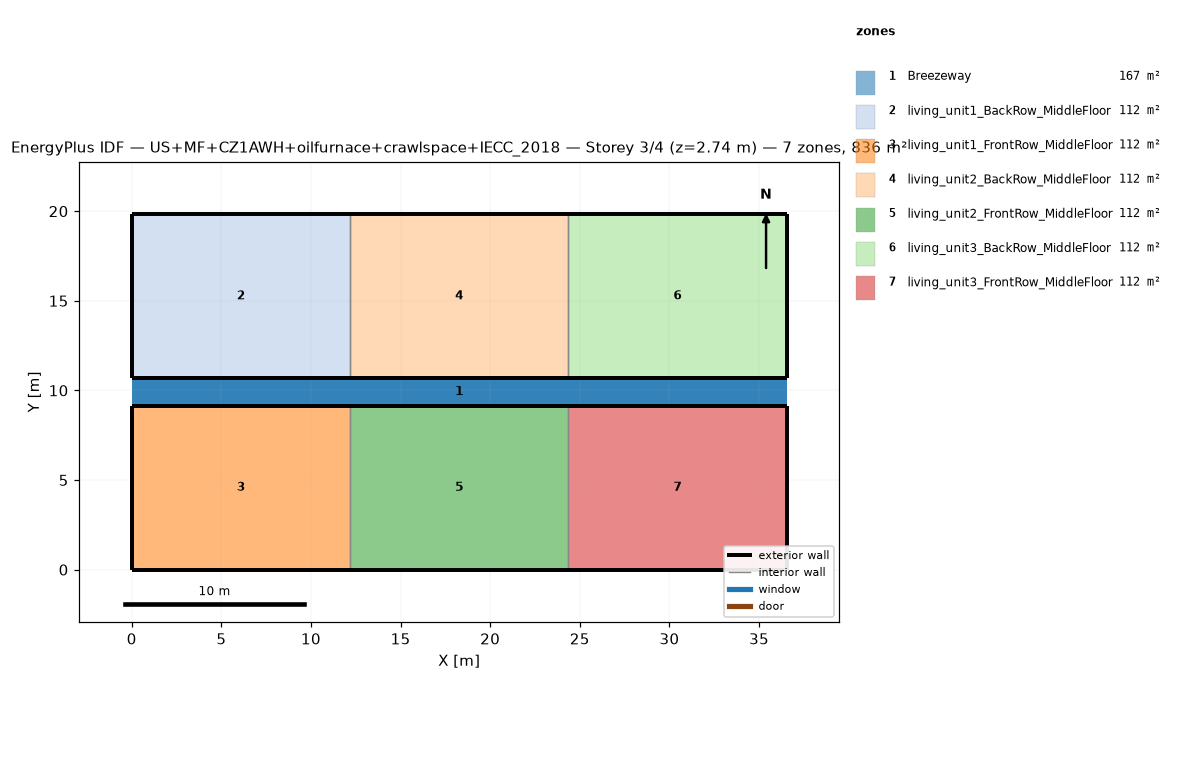
=== STOREY PLAN SPEC (per zone: floor XY polygon, exterior-wall plan segments, windows/doors) ===
zone 1: Breezeway  (167.0 m²)
  floor: (36.54, 9.16) (0.00, 9.16) (0.00, 10.68) (36.54, 10.68)
  floor: (36.54, 9.16) (0.00, 9.16) (0.00, 10.68) (36.54, 10.68)
  floor: (36.54, 9.16) (0.00, 9.16) (0.00, 10.68) (36.54, 10.68)
zone 2: living_unit1_BackRow_MiddleFloor  (111.5 m²)
  floor: (12.18, 10.68) (0.00, 10.68) (0.00, 19.84) (12.18, 19.84)
  exterior wall: (0.00, 10.68) – (12.18, 10.68)  [12.2 m]
  exterior wall: (12.18, 19.84) – (0.00, 19.84)  [12.2 m]
  exterior wall: (0.00, 19.84) – (0.00, 10.68)  [9.2 m]
  interior walls: 1
zone 3: living_unit1_FrontRow_MiddleFloor  (111.5 m²)
  floor: (12.18, 0.00) (0.00, 0.00) (0.00, 9.16) (12.18, 9.16)
  exterior wall: (0.00, 0.00) – (12.18, 0.00)  [12.2 m]
  exterior wall: (12.18, 9.16) – (0.00, 9.16)  [12.2 m]
  exterior wall: (0.00, 9.16) – (0.00, 0.00)  [9.2 m]
  interior walls: 1
zone 4: living_unit2_BackRow_MiddleFloor  (111.5 m²)
  floor: (24.36, 10.68) (12.18, 10.68) (12.18, 19.84) (24.36, 19.84)
  exterior wall: (12.18, 10.68) – (24.36, 10.68)  [12.2 m]
  exterior wall: (24.36, 19.84) – (12.18, 19.84)  [12.2 m]
  interior walls: 2
zone 5: living_unit2_FrontRow_MiddleFloor  (111.5 m²)
  floor: (24.36, 0.00) (12.18, 0.00) (12.18, 9.16) (24.36, 9.16)
  exterior wall: (12.18, 0.00) – (24.36, 0.00)  [12.2 m]
  exterior wall: (24.36, 9.16) – (12.18, 9.16)  [12.2 m]
  interior walls: 2
zone 6: living_unit3_BackRow_MiddleFloor  (111.5 m²)
  floor: (36.54, 10.68) (24.36, 10.68) (24.36, 19.84) (36.54, 19.84)
  exterior wall: (24.36, 10.68) – (36.54, 10.68)  [12.2 m]
  exterior wall: (36.54, 10.68) – (36.54, 19.84)  [9.2 m]
  exterior wall: (36.54, 19.84) – (24.36, 19.84)  [12.2 m]
  interior walls: 1
zone 7: living_unit3_FrontRow_MiddleFloor  (111.5 m²)
  floor: (36.54, 0.00) (24.36, 0.00) (24.36, 9.16) (36.54, 9.16)
  exterior wall: (24.36, 0.00) – (36.54, 0.00)  [12.2 m]
  exterior wall: (36.54, 0.00) – (36.54, 9.16)  [9.2 m]
  exterior wall: (36.54, 9.16) – (24.36, 9.16)  [12.2 m]
  interior walls: 1

=== DERIVED (storey summary) ===
Building: US+MF+CZ1AWH+oilfurnace+crawlspace+IECC_2018
Storey: 3 of 4  (floor level z = 2.74 m)
Storey gross floor area: 836.2 m²
Zones on this storey: 7
  - Breezeway: floor 167.0 m²
  - living_unit1_BackRow_MiddleFloor: floor 111.5 m²; exterior wall 33.5 m (86.9 m²); WWR 0.0%
  - living_unit1_FrontRow_MiddleFloor: floor 111.5 m²; exterior wall 33.5 m (86.9 m²); WWR 0.0%
  - living_unit2_BackRow_MiddleFloor: floor 111.5 m²; exterior wall 24.4 m (63.1 m²); WWR 0.0%
  - living_unit2_FrontRow_MiddleFloor: floor 111.5 m²; exterior wall 24.4 m (63.1 m²); WWR 0.0%
  - living_unit3_BackRow_MiddleFloor: floor 111.5 m²; exterior wall 33.5 m (86.9 m²); WWR 0.0%
  - living_unit3_FrontRow_MiddleFloor: floor 111.5 m²; exterior wall 33.5 m (86.9 m²); WWR 0.0%
Zone adjacency (shared interzone walls):
  - living_unit1_BackRow_MiddleFloor ↔ living_unit2_BackRow_MiddleFloor
  - living_unit1_FrontRow_MiddleFloor ↔ living_unit2_FrontRow_MiddleFloor
  - living_unit2_BackRow_MiddleFloor ↔ living_unit3_BackRow_MiddleFloor
  - living_unit2_FrontRow_MiddleFloor ↔ living_unit3_FrontRow_MiddleFloor